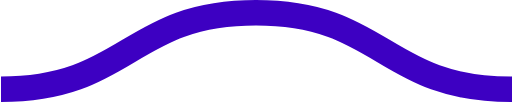
t = 0.00 s
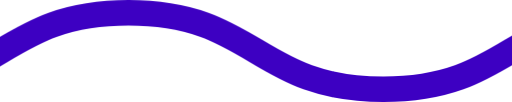
t = 0.08 s
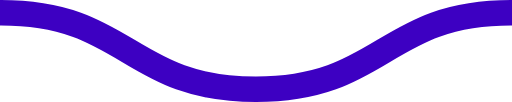
t = 0.15 s
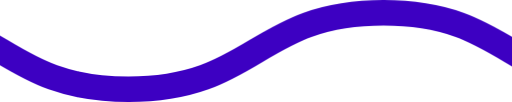
t = 0.23 s

The animated SVG that drew these frames (rendered in a browser with its animation timeline set to each time). Animation: 1 CSS @keyframes rule; one cycle of 0.30 s, repeats indefinitely.

<svg xmlns="http://www.w3.org/2000/svg" xmlns:xlink="http://www.w3.org/1999/xlink" xmlns:ev="http://www.w3.org/2001/xml-events" viewBox="0 0 20 4">

    <path fill="none" stroke="#3D00C2" stroke-width="1" class="st0" d="M0,3.5 c 5,0, 5, -3, 10, -3 s 5,3, 10, 3 c 5,0, 5, -3, 10, -3 s 5,3, 10, 3" />

        <style type="text/css">
        .st0 {
            animation: shift 0.3s linear infinite;
        }
        @keyframes shift {
            from {
                transform: translateX(0);
            }
            to {
                transform: translateX(-20px);
            }
        }
        @media (prefers-reduced-motion: reduce) {
          .st0 {
            animation: none;
          }
        }
        </style>
</svg>
